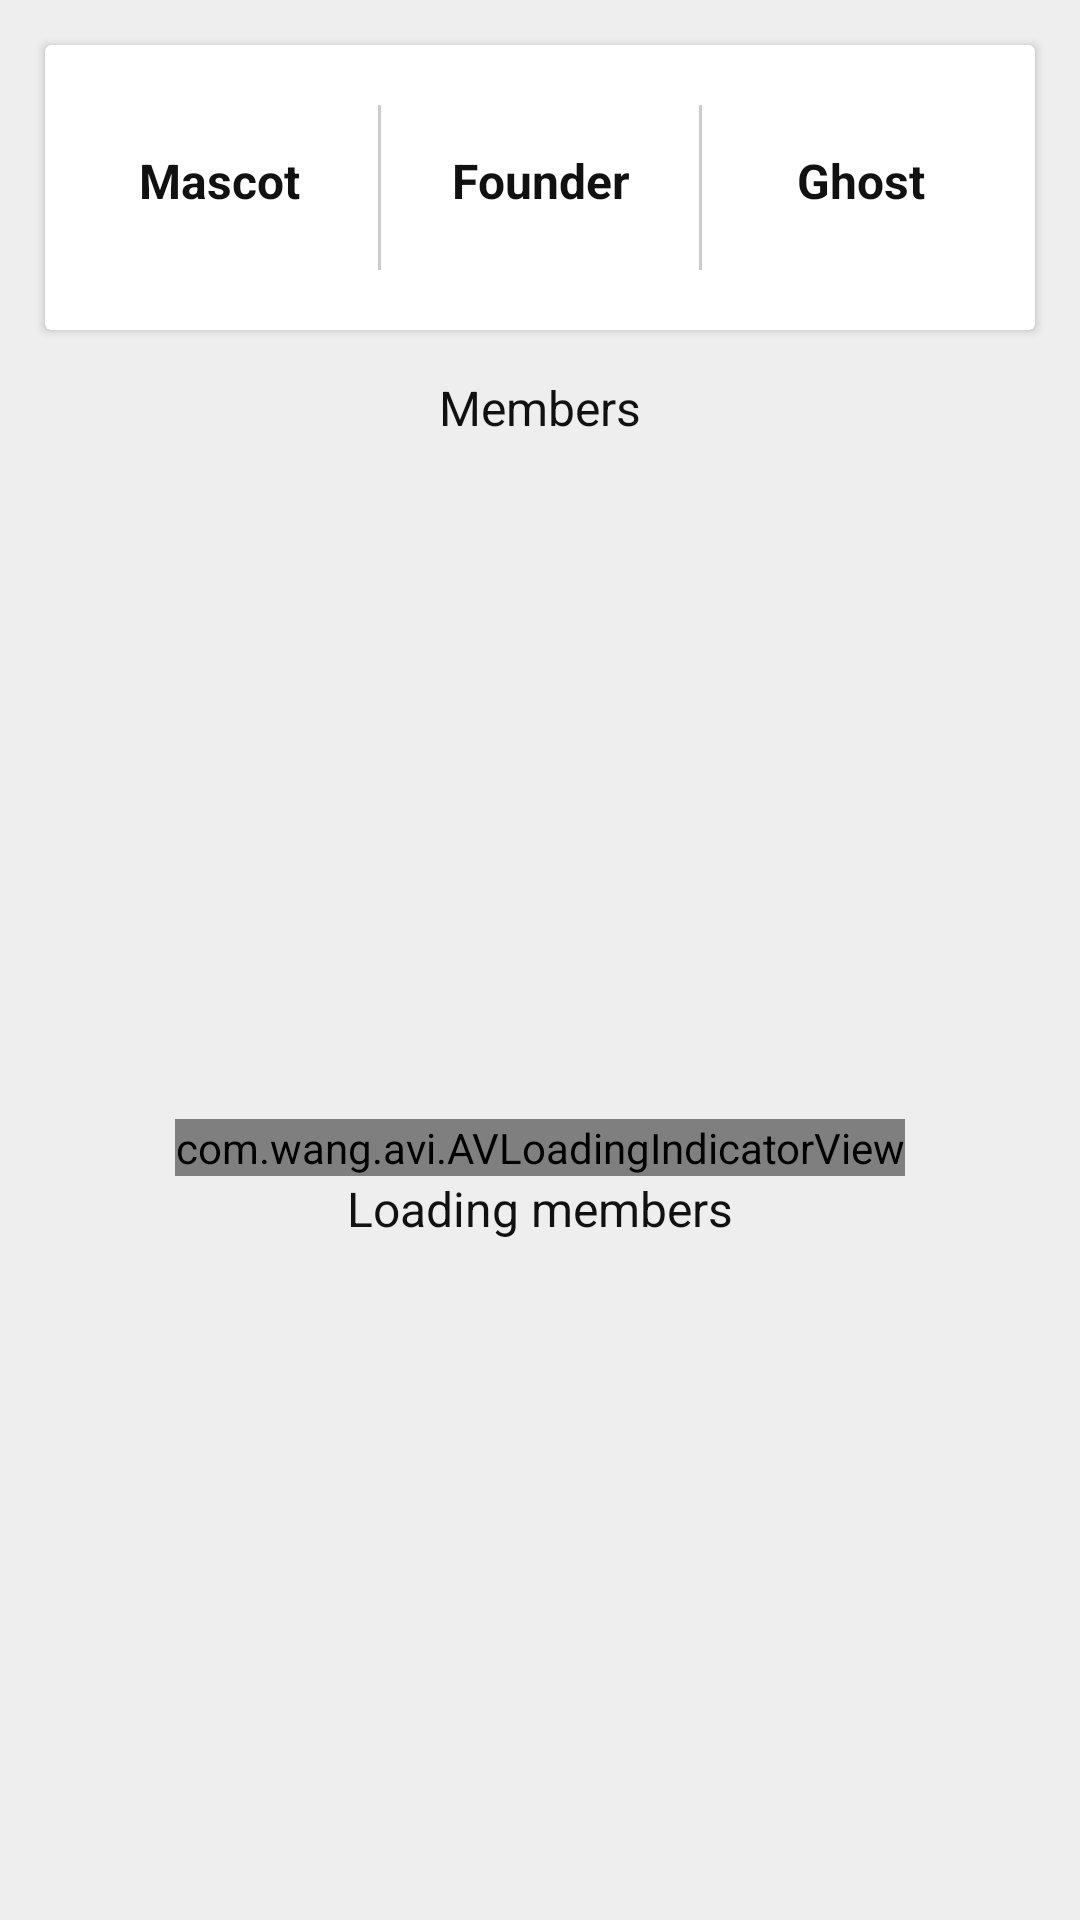

Android layout source for this screen:
<!-- AndroidManifest.xml: application theme AppTheme -->
<!-- res/layout/activity_house.xml -->
<?xml version="1.0" encoding="utf-8"?>
<layout xmlns:android="http://schemas.android.com/apk/res/android"
    xmlns:tools="http://schemas.android.com/tools"
    xmlns:app="http://schemas.android.com/apk/res-auto">
    <data>
        <variable
            name="viewHouseViewModel"
            type="net.sure.myhogwarts.features.houses.view.ViewHouseViewModel"/>
    </data>

    <LinearLayout
        android:layout_width="match_parent"
        android:layout_height="match_parent"
        android:orientation="vertical"
        android:background="@color/lightBackground"
        android:padding="@dimen/small_padding">

        <androidx.cardview.widget.CardView
                android:layout_margin="@dimen/xsmall_margin"
                android:layout_width="match_parent"
                android:layout_height="wrap_content">

            <androidx.constraintlayout.widget.ConstraintLayout
                    android:layout_width="match_parent"
                    android:layout_height="wrap_content"
                    android:padding="@dimen/small_padding">

                <TextView
                        style="@style/MediumBlackTextView"
                        android:id="@+id/title1"
                        android:layout_width="0dp"
                        android:layout_height="wrap_content"
                        android:layout_marginBottom="@dimen/xsmall_margin"
                        android:gravity="center"
                        android:text="Mascot"
                        android:textStyle="bold"
                        app:layout_constraintTop_toTopOf="parent"
                        app:layout_constraintLeft_toLeftOf="parent"
                        app:layout_constraintRight_toLeftOf="@+id/divider1"
                        app:layout_constraintBottom_toBottomOf="parent"/>

                <TextView
                        style="@style/SmallDarkTextView"
                        android:id="@+id/txtHouseMascot"
                        android:layout_width="0dp"
                        android:layout_height="wrap_content"
                        android:gravity="center"
                        tools:text="Streak"
                        android:text="@{viewHouseViewModel.currentHouse.mascot}"
                        android:layout_marginHorizontal="@dimen/xsmall_margin"
                        app:layout_constraintTop_toBottomOf="@+id/title1"
                        app:layout_constraintLeft_toLeftOf="parent"
                        app:layout_constraintRight_toLeftOf="@+id/divider1"/>

                <View
                        android:id="@+id/divider1"
                        android:layout_width="1dp"
                        android:layout_height="55dp"
                        android:layout_marginVertical="@dimen/small_margin"
                        android:layout_marginHorizontal="@dimen/xsmall_margin"
                        android:background="#ccc"
                        app:layout_constraintTop_toTopOf="parent"
                        app:layout_constraintLeft_toRightOf="@+id/title1"
                        app:layout_constraintRight_toLeftOf="@+id/title2"
                        app:layout_constraintBottom_toBottomOf="parent"/>

                <TextView
                        style="@style/MediumBlackTextView"
                        android:id="@+id/title2"
                        android:layout_width="0dp"
                        android:layout_height="wrap_content"
                        android:layout_marginBottom="@dimen/xsmall_margin"
                        android:gravity="center"
                        android:text="Founder"
                        android:textStyle="bold"
                        app:layout_constraintTop_toTopOf="parent"
                        app:layout_constraintLeft_toRightOf="@+id/divider1"
                        app:layout_constraintRight_toLeftOf="@+id/divider2"
                        app:layout_constraintBottom_toBottomOf="parent"/>

                <TextView
                        style="@style/SmallDarkTextView"
                        android:id="@+id/txtHouseFounder"
                        android:layout_width="0dp"
                        android:layout_height="wrap_content"
                        android:gravity="center"
                        tools:text="Name"
                        android:text="@{viewHouseViewModel.currentHouse.founder}"
                        android:layout_marginHorizontal="@dimen/xsmall_margin"
                        app:layout_constraintTop_toBottomOf="@+id/title2"
                        app:layout_constraintLeft_toRightOf="@+id/divider1"
                        app:layout_constraintRight_toLeftOf="@+id/divider2"/>

                <View
                        android:id="@+id/divider2"
                        android:layout_width="1dp"
                        android:layout_height="55dp"
                        android:layout_marginVertical="@dimen/small_margin"
                        android:layout_marginHorizontal="@dimen/xsmall_margin"
                        android:background="#ccc"
                        app:layout_constraintTop_toTopOf="parent"
                        app:layout_constraintLeft_toRightOf="@+id/title2"
                        app:layout_constraintRight_toLeftOf="@+id/title3"
                        app:layout_constraintBottom_toBottomOf="parent"/>

                <TextView
                        style="@style/MediumBlackTextView"
                        android:id="@+id/title3"
                        android:layout_width="0dp"
                        android:layout_height="wrap_content"
                        android:layout_marginBottom="@dimen/xsmall_margin"
                        android:text="Ghost"
                        android:textStyle="bold"
                        app:layout_constraintTop_toTopOf="parent"
                        app:layout_constraintLeft_toRightOf="@+id/divider2"
                        app:layout_constraintRight_toRightOf="parent"
                        app:layout_constraintBottom_toBottomOf="parent"/>

                <TextView
                        style="@style/SmallDarkTextView"
                        android:id="@+id/txtHouseGhost"
                        android:layout_width="0dp"
                        android:layout_height="wrap_content"
                        tools:text="Name"
                        android:text="@{viewHouseViewModel.currentHouse.houseGhost}"
                        android:gravity="center"
                        android:layout_marginHorizontal="@dimen/xsmall_margin"
                        app:layout_constraintTop_toBottomOf="@+id/title3"
                        app:layout_constraintLeft_toRightOf="@+id/divider2"
                        app:layout_constraintRight_toRightOf="parent"/>


            </androidx.constraintlayout.widget.ConstraintLayout>

        </androidx.cardview.widget.CardView>

        <TextView
                android:id="@+id/txMembers"
                style="@style/MediumBlackTextView"
                android:text="Members"
                android:layout_marginVertical="@dimen/small_margin"/>

        <FrameLayout
                android:layout_width="match_parent"
                android:layout_height="match_parent">

            <androidx.recyclerview.widget.RecyclerView
                    android:id="@+id/rvMembers"
                    android:layout_width="match_parent"
                    android:layout_height="match_parent"
                    android:layout_margin="@dimen/xsmall_margin"
                    android:background="?android:attr/selectableItemBackground"/>

                <LinearLayout
                    android:id="@+id/llMemberLoader"
                    android:layout_gravity="center"
                    android:orientation="vertical"
                    android:layout_width="match_parent"
                    android:layout_height="wrap_content">

                <com.wang.avi.AVLoadingIndicatorView
                        android:layout_width="wrap_content"
                        android:layout_height="wrap_content"
                        android:layout_gravity="center"
                        app:indicatorName="BallScaleRippleIndicator"
                        app:indicatorColor="@color/darkText"/>

                <TextView
                        style="@style/MediumBlackTextView"
                        android:text="Loading members"/>

                </LinearLayout>


        </FrameLayout>

    </LinearLayout>

</layout>
<!-- resources referenced by this layout -->
<resources>
  <color name="darkText">#111</color>
  <color name="lightBackground">#EEE</color>
  <dimen name="small_margin">10dp</dimen>
  <dimen name="small_padding">10dp</dimen>
  <dimen name="xsmall_margin">5dp</dimen>
  <style name="MediumBlackTextView" parent="MediumTextView">
          <item name="android:textColor">@color/darkText</item>
      </style>
  <style name="SmallDarkTextView" parent="smallTextView">
          <item name="android:textColor">@color/darkText</item>
      </style>
  <style name="AppTheme" parent="Theme.AppCompat.Light.DarkActionBar">
          <item name="colorPrimary">@color/colorPrimary</item>
          <item name="colorPrimaryDark">@color/colorPrimaryDark</item>
          <item name="colorAccent">@color/colorAccent</item>
          <item name="android:windowBackground">@color/lightBackground</item>
      </style>
  <style name="MediumTextView" parent="BaseTextView">
          <item name="android:textSize">@dimen/medium_text</item>
          <item name="android:gravity">center</item>
      </style>
  <style name="smallTextView" parent="BaseTextView">
          <item name="android:textSize">@dimen/small_text</item>
          <item name="android:gravity">center</item>
      </style>
  <color name="colorPrimary">#873437</color>
  <color name="colorPrimaryDark">#702c2e</color>
  <color name="colorAccent">#111</color>
  <style name="BaseTextView">
          <item name="android:layout_width">match_parent</item>
          <item name="android:layout_height">wrap_content</item>
      </style>
  <dimen name="medium_text">16sp</dimen>
  <dimen name="small_text">12sp</dimen>
</resources>
